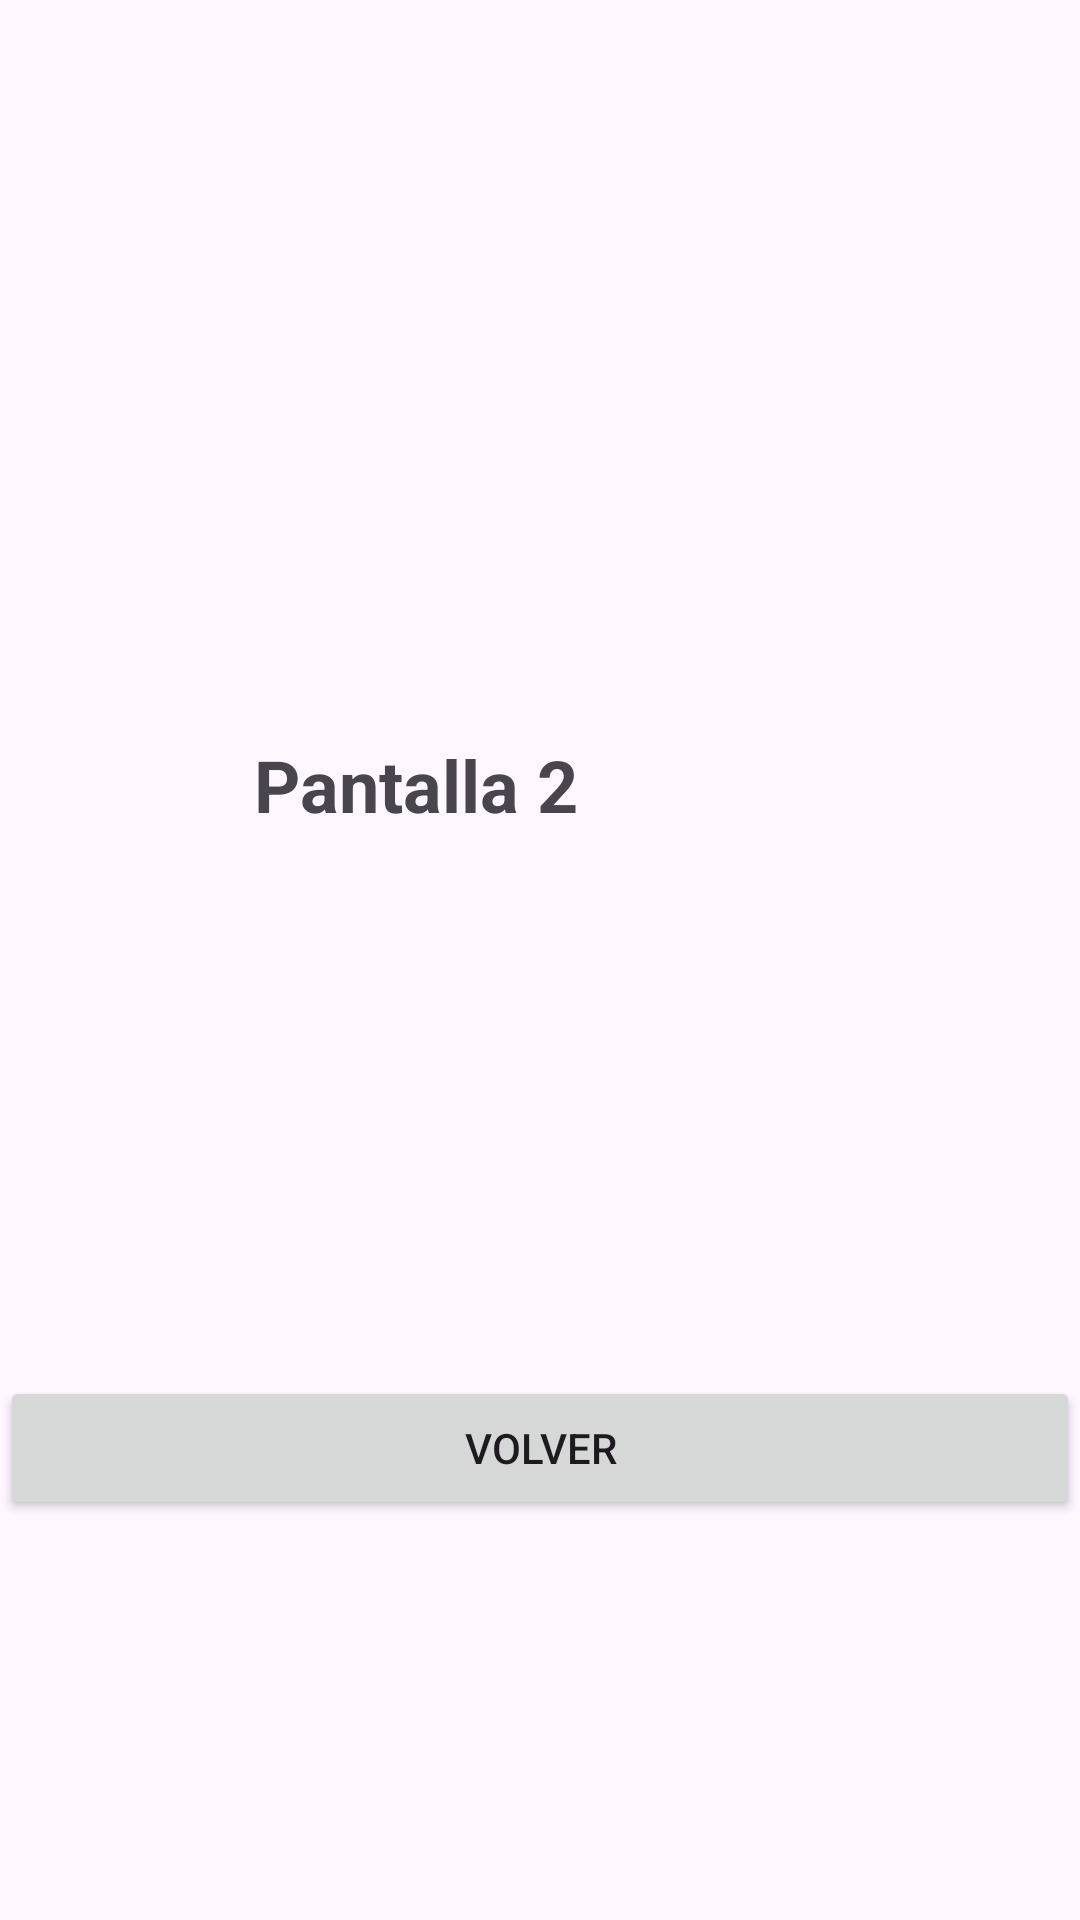

This screen was rendered from an Android layout file. Write that file and the resources it references.
<!-- AndroidManifest.xml: application theme Theme.PruebaCambioPestaña -->
<!-- res/layout/activity_2.xml -->
<?xml version="1.0" encoding="utf-8"?>
<androidx.constraintlayout.widget.ConstraintLayout xmlns:android="http://schemas.android.com/apk/res/android"
    xmlns:app="http://schemas.android.com/apk/res-auto"
    xmlns:tools="http://schemas.android.com/tools"
    android:layout_width="match_parent"
    android:layout_height="match_parent"
    tools:context=".Activity2">

    <Button
        android:id="@+id/button2"
        android:layout_width="0dp"
        android:layout_height="wrap_content"
        android:onClick="presion"
        android:text="Volver"
        app:layout_constraintBottom_toBottomOf="parent"
        app:layout_constraintEnd_toEndOf="parent"
        app:layout_constraintHorizontal_bias="0.0"
        app:layout_constraintStart_toStartOf="parent"
        app:layout_constraintTop_toTopOf="parent"
        app:layout_constraintVertical_bias="0.775" />

    <TextView
        android:id="@+id/tv2"
        android:layout_width="191dp"
        android:layout_height="46dp"
        android:text="Pantalla 2"
        android:textSize="24sp"
        android:textStyle="bold"
        app:layout_constraintBottom_toBottomOf="parent"
        app:layout_constraintEnd_toEndOf="parent"
        app:layout_constraintStart_toStartOf="parent"
        app:layout_constraintTop_toTopOf="parent"
        app:layout_constraintVertical_bias="0.413" />
</androidx.constraintlayout.widget.ConstraintLayout>
<!-- resources referenced by this layout -->
<resources>
  <style name="Theme.PruebaCambioPestaña" parent="Base.Theme.PruebaCambioPestaña" />
  <style name="Base.Theme.PruebaCambioPestaña" parent="Theme.Material3.DayNight.NoActionBar">
          
          
      </style>
</resources>
